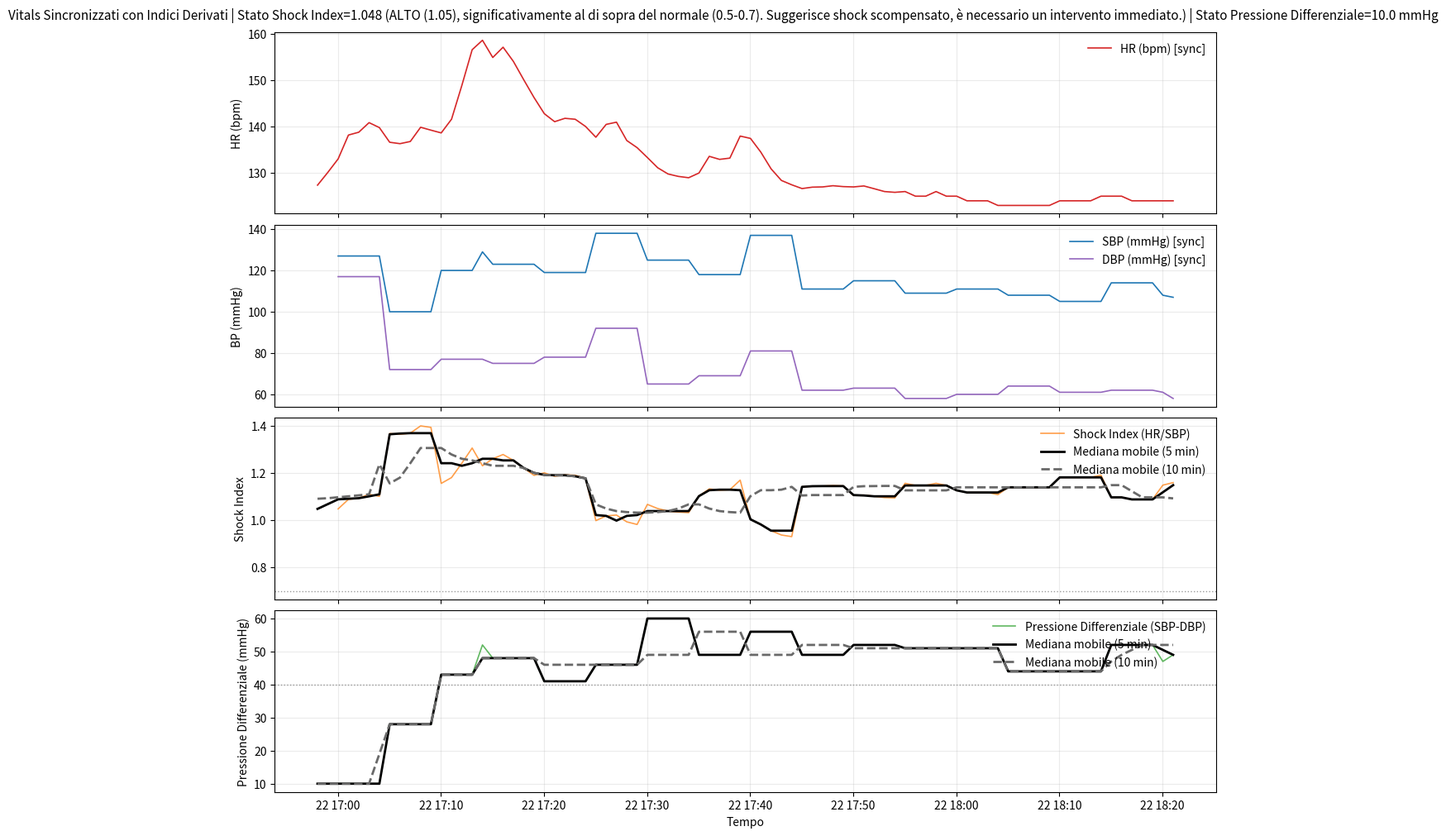

Here is the Python script that generated this plot:
# Executed Code (Repaired)
# This code runs in a sandbox with injected variables (vitals, np, plt, etc.)

import numpy as np
import pandas as pd
import matplotlib.pyplot as plt
import seaborn as sns
from scipy import stats
import datetime

# Helper function to simulate sandbox save_plot
def save_plot(filename, fig=None, **kwargs):
    if not filename.endswith('.png'): filename += '.png'
    if fig is None: fig = plt.gcf()
    fig.savefig(filename, **kwargs)
    plt.close(fig)
    print(f'Saved plot to {filename}')

# Injected Variables
visit_id = '99755326'
age = 49
gender = 'F'
ethnicity = 'Other (Hispanic/Latino)'
heart_rate = [(datetime.datetime(2218, 10, 22, 16, 58, 2), 127.375), (datetime.datetime(2218, 10, 22, 16, 59, 2), 130.140350877193), (datetime.datetime(2218, 10, 22, 17, 0, 2), 133.050847457627), (datetime.datetime(2218, 10, 22, 17, 1, 2), 138.203389830508), (datetime.datetime(2218, 10, 22, 17, 2, 2), 138.810344827586), (datetime.datetime(2218, 10, 22, 17, 3, 2), 140.881355932203), (datetime.datetime(2218, 10, 22, 17, 4, 2), 139.810344827586), (datetime.datetime(2218, 10, 22, 17, 5, 2), 136.64406779661), (datetime.datetime(2218, 10, 22, 17, 6, 2), 136.338983050847), (datetime.datetime(2218, 10, 22, 17, 7, 2), 136.810344827586), (datetime.datetime(2218, 10, 22, 17, 8, 2), 139.881355932203), (datetime.datetime(2218, 10, 22, 17, 9, 2), 139.258620689655), (datetime.datetime(2218, 10, 22, 17, 10, 2), 138.661016949153), (datetime.datetime(2218, 10, 22, 17, 11, 2), 141.620689655172), (datetime.datetime(2218, 10, 22, 17, 12, 2), 148.915254237288), (datetime.datetime(2218, 10, 22, 17, 13, 2), 156.627118644068), (datetime.datetime(2218, 10, 22, 17, 14, 2), 158.672413793103), (datetime.datetime(2218, 10, 22, 17, 15, 2), 154.949152542373), (datetime.datetime(2218, 10, 22, 17, 16, 2), 157.172413793103), (datetime.datetime(2218, 10, 22, 17, 17, 2), 154.101694915254), (datetime.datetime(2218, 10, 22, 17, 18, 2), 150.152542372881), (datetime.datetime(2218, 10, 22, 17, 19, 2), 146.310344827586), (datetime.datetime(2218, 10, 22, 17, 20, 2), 142.813559322034), (datetime.datetime(2218, 10, 22, 17, 21, 2), 141.086206896552), (datetime.datetime(2218, 10, 22, 17, 22, 2), 141.813559322034), (datetime.datetime(2218, 10, 22, 17, 23, 2), 141.610169491525), (datetime.datetime(2218, 10, 22, 17, 24, 2), 140.055555555556), (datetime.datetime(2218, 10, 22, 17, 25, 2), 137.728813559322), (datetime.datetime(2218, 10, 22, 17, 26, 2), 140.5), (datetime.datetime(2218, 10, 22, 17, 27, 2), 140.983050847458), (datetime.datetime(2218, 10, 22, 17, 28, 2), 137.016949152542), (datetime.datetime(2218, 10, 22, 17, 29, 2), 135.48275862069), (datetime.datetime(2218, 10, 22, 17, 30, 2), 133.338983050847), (datetime.datetime(2218, 10, 22, 17, 31, 2), 131.137931034483), (datetime.datetime(2218, 10, 22, 17, 32, 2), 129.796610169492), (datetime.datetime(2218, 10, 22, 17, 33, 2), 129.271186440678), (datetime.datetime(2218, 10, 22, 17, 34, 2), 128.98275862069), (datetime.datetime(2218, 10, 22, 17, 35, 2), 130.0), (datetime.datetime(2218, 10, 22, 17, 36, 2), 133.603448275862), (datetime.datetime(2218, 10, 22, 17, 37, 2), 132.949152542373), (datetime.datetime(2218, 10, 22, 17, 38, 2), 133.220338983051), (datetime.datetime(2218, 10, 22, 17, 39, 2), 137.98275862069), (datetime.datetime(2218, 10, 22, 17, 40, 2), 137.474576271186), (datetime.datetime(2218, 10, 22, 17, 41, 2), 134.51724137931), (datetime.datetime(2218, 10, 22, 17, 42, 2), 130.898305084746), (datetime.datetime(2218, 10, 22, 17, 43, 2), 128.396551724138), (datetime.datetime(2218, 10, 22, 17, 44, 2), 127.457627118644), (datetime.datetime(2218, 10, 22, 17, 45, 2), 126.64406779661), (datetime.datetime(2218, 10, 22, 17, 46, 2), 126.948275862069), (datetime.datetime(2218, 10, 22, 17, 47, 2), 127.0), (datetime.datetime(2218, 10, 22, 17, 48, 2), 127.258620689655), (datetime.datetime(2218, 10, 22, 17, 49, 2), 127.06779661017), (datetime.datetime(2218, 10, 22, 17, 50, 2), 127.0), (datetime.datetime(2218, 10, 22, 17, 51, 2), 127.206896551724), (datetime.datetime(2218, 10, 22, 17, 52, 2), 126.610169491525), (datetime.datetime(2218, 10, 22, 17, 53, 2), 126.0), (datetime.datetime(2218, 10, 22, 17, 54, 2), 125.830508474576), (datetime.datetime(2218, 10, 22, 17, 55, 2), 126.0), (datetime.datetime(2218, 10, 22, 17, 56, 2), 125.0), (datetime.datetime(2218, 10, 22, 17, 57, 2), 125.0), (datetime.datetime(2218, 10, 22, 17, 58, 2), 126.0), (datetime.datetime(2218, 10, 22, 17, 59, 2), 125.0), (datetime.datetime(2218, 10, 22, 18, 0, 2), 125.0), (datetime.datetime(2218, 10, 22, 18, 1, 2), 124.0), (datetime.datetime(2218, 10, 22, 18, 2, 2), 124.0), (datetime.datetime(2218, 10, 22, 18, 3, 2), 124.0), (datetime.datetime(2218, 10, 22, 18, 4, 2), 123.0), (datetime.datetime(2218, 10, 22, 18, 5, 2), 123.0), (datetime.datetime(2218, 10, 22, 18, 6, 2), 123.0), (datetime.datetime(2218, 10, 22, 18, 7, 2), 123.0), (datetime.datetime(2218, 10, 22, 18, 8, 2), 123.0), (datetime.datetime(2218, 10, 22, 18, 9, 2), 123.0), (datetime.datetime(2218, 10, 22, 18, 10, 2), 124.0), (datetime.datetime(2218, 10, 22, 18, 11, 2), 124.0), (datetime.datetime(2218, 10, 22, 18, 12, 2), 124.0), (datetime.datetime(2218, 10, 22, 18, 13, 2), 124.0), (datetime.datetime(2218, 10, 22, 18, 14, 2), 125.0), (datetime.datetime(2218, 10, 22, 18, 15, 2), 125.0), (datetime.datetime(2218, 10, 22, 18, 16, 2), 125.0), (datetime.datetime(2218, 10, 22, 18, 17, 2), 124.0), (datetime.datetime(2218, 10, 22, 18, 18, 2), 124.0), (datetime.datetime(2218, 10, 22, 18, 19, 2), 124.0), (datetime.datetime(2218, 10, 22, 18, 20, 2), 124.0), (datetime.datetime(2218, 10, 22, 18, 21, 2), 124.0)]
systolic_bp = [(datetime.datetime(2218, 10, 22, 17, 0, 2), 127.0), (datetime.datetime(2218, 10, 22, 17, 1, 2), 127.0), (datetime.datetime(2218, 10, 22, 17, 2, 2), 127.0), (datetime.datetime(2218, 10, 22, 17, 5, 2), 100.0), (datetime.datetime(2218, 10, 22, 17, 6, 2), 100.0), (datetime.datetime(2218, 10, 22, 17, 10, 2), 120.0), (datetime.datetime(2218, 10, 22, 17, 11, 2), 120.0), (datetime.datetime(2218, 10, 22, 17, 14, 2), 129.0), (datetime.datetime(2218, 10, 22, 17, 15, 2), 123.0), (datetime.datetime(2218, 10, 22, 17, 16, 2), 123.0), (datetime.datetime(2218, 10, 22, 17, 20, 2), 119.0), (datetime.datetime(2218, 10, 22, 17, 21, 2), 119.0), (datetime.datetime(2218, 10, 22, 17, 25, 2), 138.0), (datetime.datetime(2218, 10, 22, 17, 26, 2), 138.0), (datetime.datetime(2218, 10, 22, 17, 30, 2), 125.0), (datetime.datetime(2218, 10, 22, 17, 31, 2), 125.0), (datetime.datetime(2218, 10, 22, 17, 35, 2), 118.0), (datetime.datetime(2218, 10, 22, 17, 36, 2), 118.0), (datetime.datetime(2218, 10, 22, 17, 40, 2), 137.0), (datetime.datetime(2218, 10, 22, 17, 41, 2), 137.0), (datetime.datetime(2218, 10, 22, 17, 45, 2), 111.0), (datetime.datetime(2218, 10, 22, 17, 46, 2), 111.0), (datetime.datetime(2218, 10, 22, 17, 50, 2), 115.0), (datetime.datetime(2218, 10, 22, 17, 51, 2), 115.0), (datetime.datetime(2218, 10, 22, 17, 55, 2), 109.0), (datetime.datetime(2218, 10, 22, 18, 0, 2), 111.0), (datetime.datetime(2218, 10, 22, 18, 5, 2), 108.0), (datetime.datetime(2218, 10, 22, 18, 10, 2), 105.0), (datetime.datetime(2218, 10, 22, 18, 15, 2), 114.0), (datetime.datetime(2218, 10, 22, 18, 20, 2), 108.0), (datetime.datetime(2218, 10, 22, 18, 21, 2), 107.0)]
diastolic_bp = [(datetime.datetime(2218, 10, 22, 17, 0, 2), 117.0), (datetime.datetime(2218, 10, 22, 17, 1, 2), 117.0), (datetime.datetime(2218, 10, 22, 17, 2, 2), 117.0), (datetime.datetime(2218, 10, 22, 17, 5, 2), 72.0), (datetime.datetime(2218, 10, 22, 17, 6, 2), 72.0), (datetime.datetime(2218, 10, 22, 17, 10, 2), 77.0), (datetime.datetime(2218, 10, 22, 17, 11, 2), 77.0), (datetime.datetime(2218, 10, 22, 17, 15, 2), 75.0), (datetime.datetime(2218, 10, 22, 17, 16, 2), 75.0), (datetime.datetime(2218, 10, 22, 17, 20, 2), 78.0), (datetime.datetime(2218, 10, 22, 17, 21, 2), 78.0), (datetime.datetime(2218, 10, 22, 17, 25, 2), 92.0), (datetime.datetime(2218, 10, 22, 17, 26, 2), 92.0), (datetime.datetime(2218, 10, 22, 17, 30, 2), 65.0), (datetime.datetime(2218, 10, 22, 17, 31, 2), 65.0), (datetime.datetime(2218, 10, 22, 17, 35, 2), 69.0), (datetime.datetime(2218, 10, 22, 17, 36, 2), 69.0), (datetime.datetime(2218, 10, 22, 17, 40, 2), 81.0), (datetime.datetime(2218, 10, 22, 17, 41, 2), 81.0), (datetime.datetime(2218, 10, 22, 17, 45, 2), 62.0), (datetime.datetime(2218, 10, 22, 17, 46, 2), 62.0), (datetime.datetime(2218, 10, 22, 17, 50, 2), 63.0), (datetime.datetime(2218, 10, 22, 17, 51, 2), 63.0), (datetime.datetime(2218, 10, 22, 17, 55, 2), 58.0), (datetime.datetime(2218, 10, 22, 18, 0, 2), 60.0), (datetime.datetime(2218, 10, 22, 18, 5, 2), 64.0), (datetime.datetime(2218, 10, 22, 18, 10, 2), 61.0), (datetime.datetime(2218, 10, 22, 18, 15, 2), 62.0), (datetime.datetime(2218, 10, 22, 18, 20, 2), 61.0), (datetime.datetime(2218, 10, 22, 18, 21, 2), 58.0)]
spo2 = [(datetime.datetime(2218, 10, 22, 16, 57, 2), 92.7659574468085), (datetime.datetime(2218, 10, 22, 16, 58, 2), 91.8305084745763), (datetime.datetime(2218, 10, 22, 16, 59, 2), 92.0517241379311), (datetime.datetime(2218, 10, 22, 17, 0, 2), 92.4166666666667), (datetime.datetime(2218, 10, 22, 17, 1, 2), 84.125), (datetime.datetime(2218, 10, 22, 17, 2, 2), 87.0), (datetime.datetime(2218, 10, 22, 17, 3, 2), 97.7457627118644), (datetime.datetime(2218, 10, 22, 17, 4, 2), 97.0689655172414), (datetime.datetime(2218, 10, 22, 17, 5, 2), 96.406779661017), (datetime.datetime(2218, 10, 22, 17, 6, 2), 98.1186440677966), (datetime.datetime(2218, 10, 22, 17, 7, 2), 99.0), (datetime.datetime(2218, 10, 22, 17, 8, 2), 99.1864406779661), (datetime.datetime(2218, 10, 22, 17, 9, 2), 99.0), (datetime.datetime(2218, 10, 22, 17, 10, 2), 99.0), (datetime.datetime(2218, 10, 22, 17, 11, 2), 99.0), (datetime.datetime(2218, 10, 22, 17, 12, 2), 99.0), (datetime.datetime(2218, 10, 22, 17, 13, 2), 99.0), (datetime.datetime(2218, 10, 22, 17, 14, 2), 99.0), (datetime.datetime(2218, 10, 22, 17, 15, 2), 99.0), (datetime.datetime(2218, 10, 22, 17, 16, 2), 99.0), (datetime.datetime(2218, 10, 22, 17, 17, 2), 99.0), (datetime.datetime(2218, 10, 22, 17, 18, 2), 99.0), (datetime.datetime(2218, 10, 22, 17, 19, 2), 99.0), (datetime.datetime(2218, 10, 22, 17, 20, 2), 99.0), (datetime.datetime(2218, 10, 22, 17, 23, 2), 99.0), (datetime.datetime(2218, 10, 22, 17, 24, 2), 98.9722222222223), (datetime.datetime(2218, 10, 22, 17, 25, 2), 98.2881355932203), (datetime.datetime(2218, 10, 22, 17, 26, 2), 98.9310344827586), (datetime.datetime(2218, 10, 22, 17, 27, 2), 99.0508474576271), (datetime.datetime(2218, 10, 22, 17, 28, 2), 99.8305084745763), (datetime.datetime(2218, 10, 22, 17, 29, 2), 99.9655172413793), (datetime.datetime(2218, 10, 22, 17, 30, 2), 98.1525423728814), (datetime.datetime(2218, 10, 22, 17, 31, 2), 97.8103448275862), (datetime.datetime(2218, 10, 22, 17, 32, 2), 98.406779661017), (datetime.datetime(2218, 10, 22, 17, 33, 2), 99.1694915254237), (datetime.datetime(2218, 10, 22, 17, 34, 2), 99.0), (datetime.datetime(2218, 10, 22, 17, 35, 2), 99.271186440678), (datetime.datetime(2218, 10, 22, 17, 36, 2), 99.0), (datetime.datetime(2218, 10, 22, 17, 37, 2), 99.0), (datetime.datetime(2218, 10, 22, 17, 38, 2), 99.0), (datetime.datetime(2218, 10, 22, 17, 39, 2), 99.0), (datetime.datetime(2218, 10, 22, 17, 40, 2), 99.0), (datetime.datetime(2218, 10, 22, 17, 41, 2), 99.0), (datetime.datetime(2218, 10, 22, 17, 42, 2), 99.0), (datetime.datetime(2218, 10, 22, 17, 43, 2), 99.0), (datetime.datetime(2218, 10, 22, 17, 44, 2), 99.0), (datetime.datetime(2218, 10, 22, 17, 45, 2), 99.0), (datetime.datetime(2218, 10, 22, 17, 46, 2), 99.0), (datetime.datetime(2218, 10, 22, 17, 47, 2), 99.0), (datetime.datetime(2218, 10, 22, 17, 48, 2), 99.0), (datetime.datetime(2218, 10, 22, 17, 49, 2), 99.0), (datetime.datetime(2218, 10, 22, 17, 50, 2), 99.0), (datetime.datetime(2218, 10, 22, 17, 51, 2), 99.0), (datetime.datetime(2218, 10, 22, 17, 52, 2), 99.0), (datetime.datetime(2218, 10, 22, 17, 53, 2), 99.0), (datetime.datetime(2218, 10, 22, 17, 54, 2), 99.0), (datetime.datetime(2218, 10, 22, 17, 55, 2), 99.0), (datetime.datetime(2218, 10, 22, 17, 56, 2), 99.0), (datetime.datetime(2218, 10, 22, 17, 57, 2), 99.0), (datetime.datetime(2218, 10, 22, 17, 58, 2), 99.0), (datetime.datetime(2218, 10, 22, 17, 59, 2), 99.0), (datetime.datetime(2218, 10, 22, 18, 0, 2), 99.0), (datetime.datetime(2218, 10, 22, 18, 1, 2), 99.0), (datetime.datetime(2218, 10, 22, 18, 2, 2), 99.0), (datetime.datetime(2218, 10, 22, 18, 3, 2), 99.0), (datetime.datetime(2218, 10, 22, 18, 4, 2), 99.0), (datetime.datetime(2218, 10, 22, 18, 5, 2), 99.0), (datetime.datetime(2218, 10, 22, 18, 6, 2), 99.0), (datetime.datetime(2218, 10, 22, 18, 7, 2), 99.0), (datetime.datetime(2218, 10, 22, 18, 8, 2), 99.0), (datetime.datetime(2218, 10, 22, 18, 9, 2), 99.0), (datetime.datetime(2218, 10, 22, 18, 10, 2), 99.0), (datetime.datetime(2218, 10, 22, 18, 11, 2), 99.0), (datetime.datetime(2218, 10, 22, 18, 12, 2), 99.0), (datetime.datetime(2218, 10, 22, 18, 13, 2), 99.0), (datetime.datetime(2218, 10, 22, 18, 14, 2), 99.0), (datetime.datetime(2218, 10, 22, 18, 15, 2), 99.0), (datetime.datetime(2218, 10, 22, 18, 16, 2), 98.0), (datetime.datetime(2218, 10, 22, 18, 17, 2), 98.0), (datetime.datetime(2218, 10, 22, 18, 18, 2), 98.0), (datetime.datetime(2218, 10, 22, 18, 19, 2), 98.0), (datetime.datetime(2218, 10, 22, 18, 20, 2), 98.0), (datetime.datetime(2218, 10, 22, 18, 21, 2), 98.0)]
respiratory_rate = [(datetime.datetime(2218, 10, 22, 16, 58, 2), 27.0), (datetime.datetime(2218, 10, 22, 16, 59, 2), 21.5490196078431), (datetime.datetime(2218, 10, 22, 17, 0, 2), 19.6440677966102), (datetime.datetime(2218, 10, 22, 17, 1, 2), 29.2542372881356), (datetime.datetime(2218, 10, 22, 17, 2, 2), 20.3275862068966), (datetime.datetime(2218, 10, 22, 17, 3, 2), 20.5423728813559), (datetime.datetime(2218, 10, 22, 17, 4, 2), 17.7241379310345), (datetime.datetime(2218, 10, 22, 17, 5, 2), 18.7796610169492), (datetime.datetime(2218, 10, 22, 17, 6, 2), 20.0), (datetime.datetime(2218, 10, 22, 17, 7, 2), 18.1206896551724), (datetime.datetime(2218, 10, 22, 17, 8, 2), 26.6610169491526), (datetime.datetime(2218, 10, 22, 17, 9, 2), 17.1379310344828), (datetime.datetime(2218, 10, 22, 17, 10, 2), 18.8135593220339), (datetime.datetime(2218, 10, 22, 17, 11, 2), 12.5945945945946), (datetime.datetime(2218, 10, 22, 17, 12, 2), 13.6), (datetime.datetime(2218, 10, 22, 17, 13, 2), 22.6949152542373), (datetime.datetime(2218, 10, 22, 17, 14, 2), 26.2931034482759), (datetime.datetime(2218, 10, 22, 17, 15, 2), 27.0677966101695), (datetime.datetime(2218, 10, 22, 17, 16, 2), 22.1551724137931), (datetime.datetime(2218, 10, 22, 17, 17, 2), 19.1694915254237), (datetime.datetime(2218, 10, 22, 17, 18, 2), 20.0), (datetime.datetime(2218, 10, 22, 17, 19, 2), 21.2413793103448), (datetime.datetime(2218, 10, 22, 17, 20, 2), 20.0), (datetime.datetime(2218, 10, 22, 17, 21, 2), 19.2586206896552), (datetime.datetime(2218, 10, 22, 17, 22, 2), 19.8305084745763), (datetime.datetime(2218, 10, 22, 17, 23, 2), 19.2203389830508), (datetime.datetime(2218, 10, 22, 17, 24, 2), 20.0), (datetime.datetime(2218, 10, 22, 17, 25, 2), 20.0338983050848), (datetime.datetime(2218, 10, 22, 17, 26, 2), 16.6206896551724), (datetime.datetime(2218, 10, 22, 17, 27, 2), 20.0), (datetime.datetime(2218, 10, 22, 17, 28, 2), 20.0), (datetime.datetime(2218, 10, 22, 17, 29, 2), 20.0), (datetime.datetime(2218, 10, 22, 17, 30, 2), 20.0), (datetime.datetime(2218, 10, 22, 17, 31, 2), 20.0), (datetime.datetime(2218, 10, 22, 17, 32, 2), 20.0), (datetime.datetime(2218, 10, 22, 17, 33, 2), 20.0), (datetime.datetime(2218, 10, 22, 17, 34, 2), 20.0), (datetime.datetime(2218, 10, 22, 17, 35, 2), 20.0), (datetime.datetime(2218, 10, 22, 17, 36, 2), 20.0), (datetime.datetime(2218, 10, 22, 17, 37, 2), 20.0), (datetime.datetime(2218, 10, 22, 17, 38, 2), 20.0), (datetime.datetime(2218, 10, 22, 17, 39, 2), 20.0), (datetime.datetime(2218, 10, 22, 17, 40, 2), 20.0), (datetime.datetime(2218, 10, 22, 17, 41, 2), 20.0), (datetime.datetime(2218, 10, 22, 17, 42, 2), 20.0), (datetime.datetime(2218, 10, 22, 17, 43, 2), 20.0), (datetime.datetime(2218, 10, 22, 17, 44, 2), 20.0), (datetime.datetime(2218, 10, 22, 17, 45, 2), 20.0), (datetime.datetime(2218, 10, 22, 17, 46, 2), 20.0), (datetime.datetime(2218, 10, 22, 17, 47, 2), 20.0), (datetime.datetime(2218, 10, 22, 17, 48, 2), 20.0), (datetime.datetime(2218, 10, 22, 17, 49, 2), 20.0), (datetime.datetime(2218, 10, 22, 17, 50, 2), 20.0), (datetime.datetime(2218, 10, 22, 17, 51, 2), 20.0), (datetime.datetime(2218, 10, 22, 17, 52, 2), 20.0), (datetime.datetime(2218, 10, 22, 17, 53, 2), 20.0), (datetime.datetime(2218, 10, 22, 17, 54, 2), 20.0), (datetime.datetime(2218, 10, 22, 17, 55, 2), 20.0), (datetime.datetime(2218, 10, 22, 17, 56, 2), 20.0), (datetime.datetime(2218, 10, 22, 17, 57, 2), 20.0), (datetime.datetime(2218, 10, 22, 17, 58, 2), 20.0), (datetime.datetime(2218, 10, 22, 17, 59, 2), 20.0), (datetime.datetime(2218, 10, 22, 18, 0, 2), 20.0), (datetime.datetime(2218, 10, 22, 18, 1, 2), 20.0), (datetime.datetime(2218, 10, 22, 18, 2, 2), 20.0), (datetime.datetime(2218, 10, 22, 18, 3, 2), 20.0), (datetime.datetime(2218, 10, 22, 18, 4, 2), 20.0), (datetime.datetime(2218, 10, 22, 18, 5, 2), 20.0), (datetime.datetime(2218, 10, 22, 18, 6, 2), 20.0), (datetime.datetime(2218, 10, 22, 18, 7, 2), 20.0), (datetime.datetime(2218, 10, 22, 18, 8, 2), 20.0), (datetime.datetime(2218, 10, 22, 18, 9, 2), 20.0), (datetime.datetime(2218, 10, 22, 18, 10, 2), 20.0), (datetime.datetime(2218, 10, 22, 18, 11, 2), 20.0), (datetime.datetime(2218, 10, 22, 18, 12, 2), 20.0), (datetime.datetime(2218, 10, 22, 18, 13, 2), 20.0), (datetime.datetime(2218, 10, 22, 18, 14, 2), 20.0), (datetime.datetime(2218, 10, 22, 18, 15, 2), 20.0), (datetime.datetime(2218, 10, 22, 18, 16, 2), 20.0), (datetime.datetime(2218, 10, 22, 18, 17, 2), 20.0), (datetime.datetime(2218, 10, 22, 18, 18, 2), 20.0), (datetime.datetime(2218, 10, 22, 18, 19, 2), 20.0), (datetime.datetime(2218, 10, 22, 18, 20, 2), 20.0), (datetime.datetime(2218, 10, 22, 18, 21, 2), 20.0)]
temperature = [(datetime.datetime(2218, 10, 22, 17, 2, 2), 36.5), (datetime.datetime(2218, 10, 22, 17, 35, 2), 36.22222222222222), (datetime.datetime(2218, 10, 22, 17, 40, 2), 36.0), (datetime.datetime(2218, 10, 22, 17, 45, 2), 35.888888888888886), (datetime.datetime(2218, 10, 22, 17, 50, 2), 35.888888888888886), (datetime.datetime(2218, 10, 22, 17, 55, 2), 35.77777777777778), (datetime.datetime(2218, 10, 22, 17, 56, 2), 35.77777777777778), (datetime.datetime(2218, 10, 22, 17, 57, 2), 35.77777777777778), (datetime.datetime(2218, 10, 22, 17, 58, 2), 35.77777777777778), (datetime.datetime(2218, 10, 22, 17, 59, 2), 35.77777777777778), (datetime.datetime(2218, 10, 22, 18, 0, 2), 35.77777777777778), (datetime.datetime(2218, 10, 22, 18, 1, 2), 35.77777777777778), (datetime.datetime(2218, 10, 22, 18, 2, 2), 35.77777777777778), (datetime.datetime(2218, 10, 22, 18, 3, 2), 35.77777777777778), (datetime.datetime(2218, 10, 22, 18, 4, 2), 35.72222222222222), (datetime.datetime(2218, 10, 22, 18, 5, 2), 35.72222222222222), (datetime.datetime(2218, 10, 22, 18, 6, 2), 35.72222222222222), (datetime.datetime(2218, 10, 22, 18, 7, 2), 35.72222222222222), (datetime.datetime(2218, 10, 22, 18, 8, 2), 35.72222222222222), (datetime.datetime(2218, 10, 22, 18, 9, 2), 35.72222222222222), (datetime.datetime(2218, 10, 22, 18, 10, 2), 35.72222222222222), (datetime.datetime(2218, 10, 22, 18, 11, 2), 35.611111111111114), (datetime.datetime(2218, 10, 22, 18, 12, 2), 35.611111111111114), (datetime.datetime(2218, 10, 22, 18, 13, 2), 35.611111111111114), (datetime.datetime(2218, 10, 22, 18, 14, 2), 35.611111111111114), (datetime.datetime(2218, 10, 22, 18, 15, 2), 35.611111111111114), (datetime.datetime(2218, 10, 22, 18, 16, 2), 35.611111111111114), (datetime.datetime(2218, 10, 22, 18, 17, 2), 35.611111111111114), (datetime.datetime(2218, 10, 22, 18, 18, 2), 35.611111111111114), (datetime.datetime(2218, 10, 22, 18, 19, 2), 35.5), (datetime.datetime(2218, 10, 22, 18, 20, 2), 35.5), (datetime.datetime(2218, 10, 22, 18, 21, 2), 35.5)]
# Previous Results
shock_index = 1.048
shock_index_interpretation = 'ALTO (1.05), significativamente al di sopra del normale (0.5-0.7). Suggerisce shock scompensato, è necessario un intervento immediato.'
map_value = 120.3
map_interpretation = 'Elevato (120 mmHg), al di sopra del range di riferimento (65-100 mmHg). Considerare stato ipertensivo.'
pulse_pressure = 10.0
qsofa_score = 2
qsofa_interpretation = 'Alto Rischio (Punteggio 2/3). Criteri soddisfatti: SBP=100, RR=27. Associato a esiti negativi nella sepsi.'
sirs = 2
spo2_trend = {'first': np.float64(92.8), 'last': np.float64(98.0), 'min': 84.1, 'mean': 98.2, 'slope': np.float64(0.0429), 'r_squared': np.float64(0.17), 'trend_pct': np.float64(3.65)}
hr_volatility = {'dispersion_ms': 29.56, 'rmssd_ms': 6.54, 'hr_std_bpm': 9.18, 'hr_range_bpm': 35.7, 'n_samples': 84, 'data_density': 'moderate'}
triage_vital_panel = 'Attached'
# CORRUPTED VAR REMOVED: create_hr_tachogram_with_10‑min_rolling_coefficient_of_variation_and_hr_density/histogram;_report_%_time_in_hr_bins_120–140_and_140–160_to_assess_narrowband_“locked-in”_rhythm_vs_wandering_sinus_tachy. = None
# CORRUPTED VAR REMOVED: detect_spo2_desaturation_events_(<92%_for_≥30s,_merge_gaps_<60s);_for_each_event,_generate_event‑locked_curves_of_spo2,_rr,_and_hr_from_−10_to_+10_min_and_classify_rr_response_(drop/rise/none). = None
# CORRUPTED VAR REMOVED: compute_lagged_cross-correlation_between_spo2_and_rr/hr_(±10_min_lags)_plus_a_spo2_vs_rr_scatter_colored_by_time_to_distinguish_artifact_vs_hypoventilation/obstruction_vs_v/q_mismatch_patterns. = None

# --- Generated Code Starts Here ---
def _to_sorted_arrays(series):
    if series is None or len(series) == 0:
        return (np.array([], dtype=object), np.array([], dtype=float))
    t = np.array([x[0] for x in series], dtype=object)
    v = np.array([float(x[1]) for x in series], dtype=float)
    order = np.argsort(t)
    return (t[order], v[order])

def _is_finite(x):
    return np.isfinite(x)

def _nearest_prev_value(t_arr, v_arr, t_query):
    if len(t_arr) == 0:
        return np.nan
    idx = np.searchsorted(t_arr, t_query, side='right') - 1
    if idx < 0:
        return np.nan
    return v_arr[idx]

def _rolling_median_time(t_arr, y_arr, window_minutes):
    n = len(t_arr)
    if n == 0:
        return np.array([], dtype=float)
    half = window_minutes / 2.0
    out = np.full(n, np.nan, dtype=float)
    for i in range(n):
        ti = t_arr[i]
        vals = []
        for j in range(n):
            dt = (t_arr[j] - ti).total_seconds() / 60.0
            if dt < -half:
                continue
            if dt > half:
                continue
            yv = y_arr[j]
            if _is_finite(yv):
                vals.append(yv)
        if len(vals) > 0:
            out[i] = float(np.median(np.array(vals, dtype=float)))
    return out
t_hr, v_hr = _to_sorted_arrays(heart_rate)
t_sbp, v_sbp = _to_sorted_arrays(systolic_bp)
t_dbp, v_dbp = _to_sorted_arrays(diastolic_bp)
t_all = np.array(sorted(set(list(t_hr) + list(t_sbp) + list(t_dbp))), dtype=object)
hr_sync = np.full(len(t_all), np.nan, dtype=float)
sbp_sync = np.full(len(t_all), np.nan, dtype=float)
dbp_sync = np.full(len(t_all), np.nan, dtype=float)
for i, ti in enumerate(t_all):
    hr_sync[i] = _nearest_prev_value(t_hr, v_hr, ti)
    sbp_sync[i] = _nearest_prev_value(t_sbp, v_sbp, ti)
    dbp_sync[i] = _nearest_prev_value(t_dbp, v_dbp, ti)
shock_idx_series = np.full(len(t_all), np.nan, dtype=float)
pulse_pressure_series = np.full(len(t_all), np.nan, dtype=float)
for i in range(len(t_all)):
    hr_i = hr_sync[i]
    sbp_i = sbp_sync[i]
    dbp_i = dbp_sync[i]
    if _is_finite(hr_i) and _is_finite(sbp_i) and (sbp_i != 0.0):
        shock_idx_series[i] = hr_i / sbp_i
    if _is_finite(sbp_i) and _is_finite(dbp_i):
        pulse_pressure_series[i] = sbp_i - dbp_i
si_med_5 = _rolling_median_time(t_all, shock_idx_series, window_minutes=5.0)
si_med_10 = _rolling_median_time(t_all, shock_idx_series, window_minutes=10.0)
pp_med_5 = _rolling_median_time(t_all, pulse_pressure_series, window_minutes=5.0)
pp_med_10 = _rolling_median_time(t_all, pulse_pressure_series, window_minutes=10.0)
fig, axes = plt.subplots(4, 1, sharex=True, figsize=(12, 10), constrained_layout=True)
ax = axes[0]
ax.plot(t_all, hr_sync, color='tab:red', linewidth=1.2, label='HR (bpm) [sync]')
ax.set_ylabel('HR (bpm)')
ax.grid(True, alpha=0.25)
ax.legend(loc='upper right', frameon=False)
ax = axes[1]
ax.plot(t_all, sbp_sync, color='tab:blue', linewidth=1.2, label='SBP (mmHg) [sync]')
ax.plot(t_all, dbp_sync, color='tab:purple', linewidth=1.2, label='DBP (mmHg) [sync]')
ax.set_ylabel('BP (mmHg)')
ax.grid(True, alpha=0.25)
ax.legend(loc='upper right', frameon=False)
ax = axes[2]
ax.plot(t_all, shock_idx_series, color='tab:orange', linewidth=1.2, alpha=0.75, label='Shock Index (HR/SBP)')
ax.plot(t_all, si_med_5, color='black', linewidth=2.0, label='Mediana mobile (5 min)')
ax.plot(t_all, si_med_10, color='dimgray', linewidth=2.0, linestyle='--', label='Mediana mobile (10 min)')
ax.axhline(0.7, color='gray', linestyle=':', linewidth=1.0, alpha=0.8)
ax.set_ylabel('Shock Index')
ax.grid(True, alpha=0.25)
ax.legend(loc='upper right', frameon=False)
ax = axes[3]
ax.plot(t_all, pulse_pressure_series, color='tab:green', linewidth=1.2, alpha=0.75, label='Pressione Differenziale (SBP-DBP)')
ax.plot(t_all, pp_med_5, color='black', linewidth=2.0, label='Mediana mobile (5 min)')
ax.plot(t_all, pp_med_10, color='dimgray', linewidth=2.0, linestyle='--', label='Mediana mobile (10 min)')
ax.axhline(40.0, color='gray', linestyle=':', linewidth=1.0, alpha=0.8)
ax.set_ylabel('Pressione Differenziale (mmHg)')
ax.set_xlabel('Tempo')
ax.grid(True, alpha=0.25)
ax.legend(loc='upper right', frameon=False)
fig.suptitle(f'Vitals Sincronizzati con Indici Derivati | Stato Shock Index={shock_index:.3f} ({shock_index_interpretation}) | Stato Pressione Differenziale={pulse_pressure:.1f} mmHg', fontsize=11)
save_plot('synchronized_hr_bp_shockindex_pulsepressure.png', fig=fig)
valid_si = shock_idx_series[np.isfinite(shock_idx_series)]
valid_pp = pulse_pressure_series[np.isfinite(pulse_pressure_series)]
result = {'n_timepoints_union': int(len(t_all)), 'shock_index_series': {'n_valid': int(valid_si.size), 'min': float(np.min(valid_si)) if valid_si.size else np.nan, 'median': float(np.median(valid_si)) if valid_si.size else np.nan, 'max': float(np.max(valid_si)) if valid_si.size else np.nan, 'rolling_median_5_min_last': float(si_med_5[np.where(np.isfinite(si_med_5))[0][-1]]) if np.any(np.isfinite(si_med_5)) else np.nan, 'rolling_median_10_min_last': float(si_med_10[np.where(np.isfinite(si_med_10))[0][-1]]) if np.any(np.isfinite(si_med_10)) else np.nan}, 'pulse_pressure_series': {'n_valid': int(valid_pp.size), 'min': float(np.min(valid_pp)) if valid_pp.size else np.nan, 'median': float(np.median(valid_pp)) if valid_pp.size else np.nan, 'max': float(np.max(valid_pp)) if valid_pp.size else np.nan, 'rolling_median_5_min_last': float(pp_med_5[np.where(np.isfinite(pp_med_5))[0][-1]]) if np.any(np.isfinite(pp_med_5)) else np.nan, 'rolling_median_10_min_last': float(pp_med_10[np.where(np.isfinite(pp_med_10))[0][-1]]) if np.any(np.isfinite(pp_med_10)) else np.nan}, 'state_metrics_used': {'shock_index': float(shock_index), 'shock_index_interpretation': str(shock_index_interpretation), 'pulse_pressure': float(pulse_pressure), 'map_value': float(map_value), 'map_interpretation': str(map_interpretation)}, 'plot_file': 'synchronized_hr_bp_shockindex_pulsepressure.png'}
interpretation = f'L\'indice di shock derivato da HR/SBP sincronizzato mostra valori persistentemente elevati (stato shock_index={shock_index:.3f}), mentre la pressione differenziale sincronizzata è bassa (stato pulse_pressure={pulse_pressure:.1f} mmHg), coerente con stress emodinamico; le mediane mobili (5–10 min) sono sovrapposte per valutare cambiamenti sostenuti vs transitori.'

plt.close()
